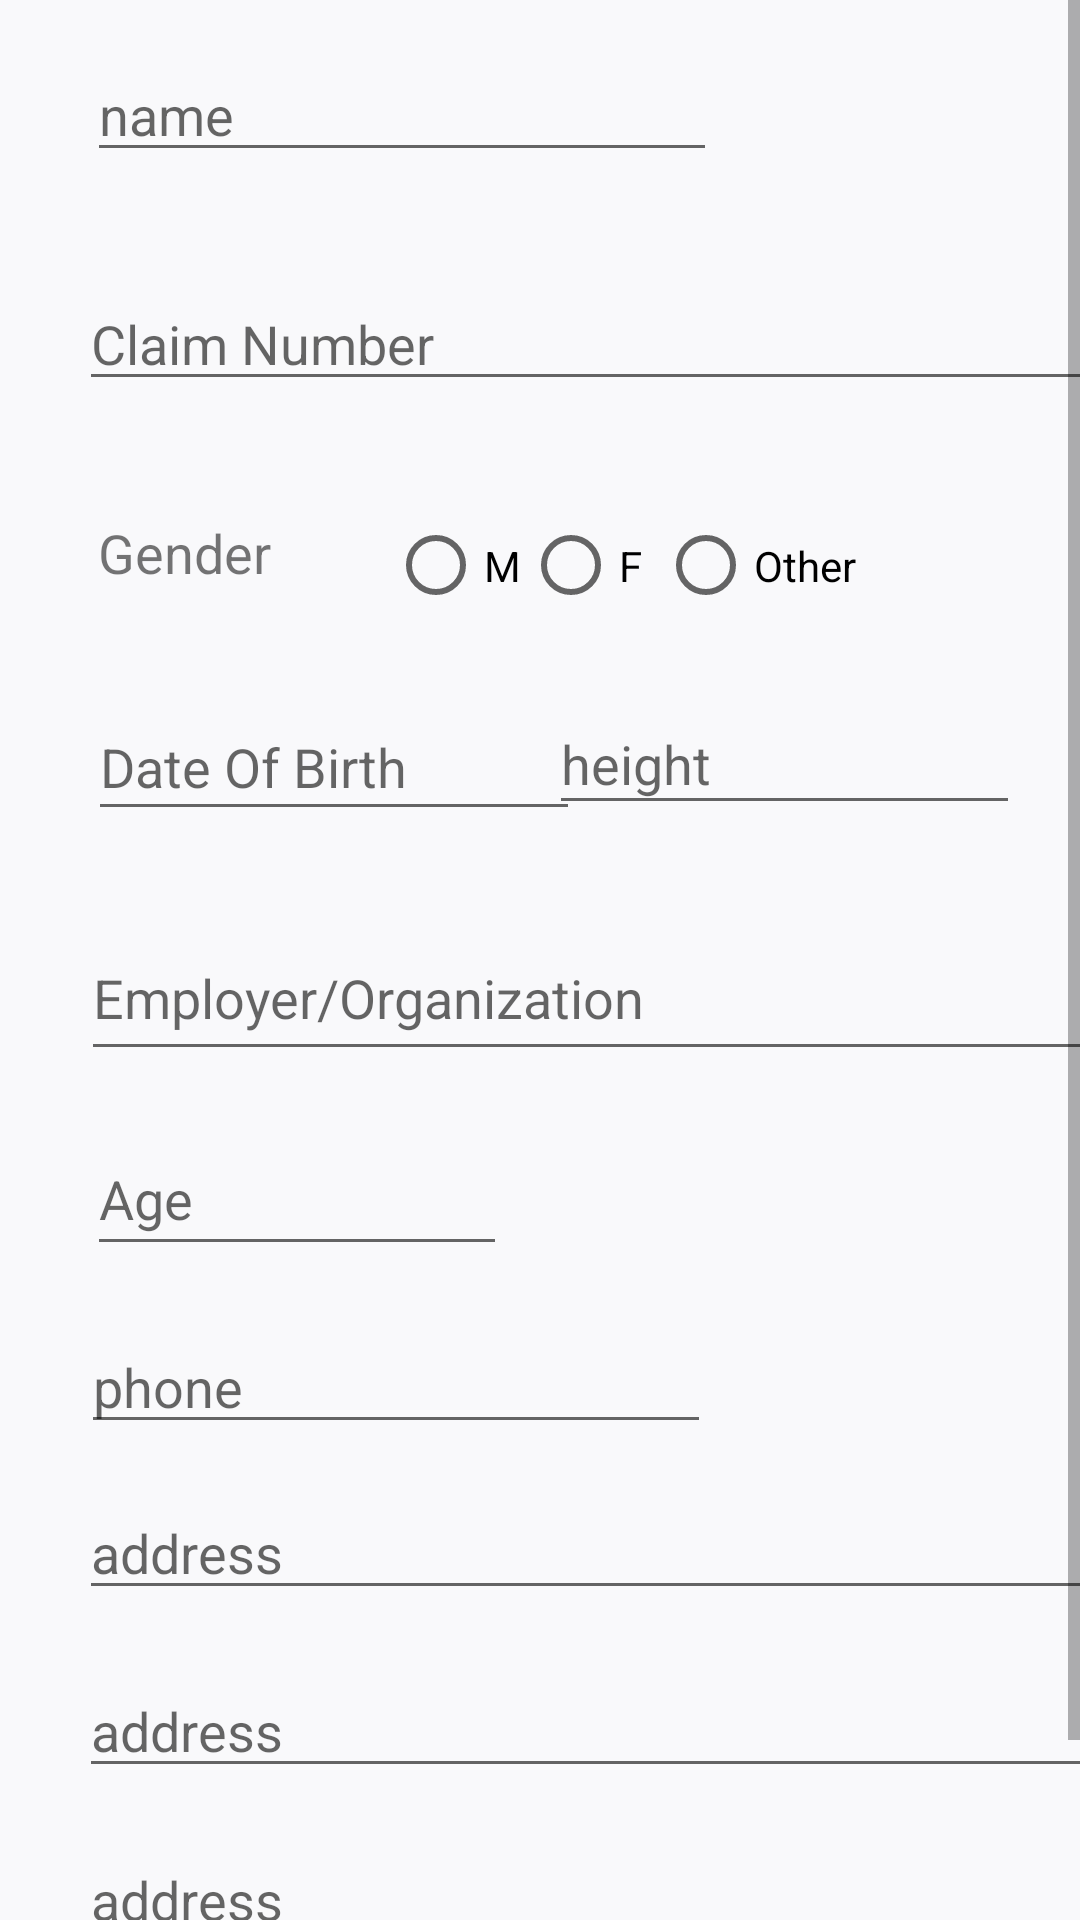

This screen was rendered from an Android layout file. Write that file and the resources it references.
<!-- AndroidManifest.xml: application theme Theme.INSURE_HUB -->
<!-- res/layout/layout_login.xml -->
<?xml version="1.0" encoding="utf-8"?>
<androidx.constraintlayout.widget.ConstraintLayout xmlns:android="http://schemas.android.com/apk/res/android"
    xmlns:app="http://schemas.android.com/apk/res-auto"
    xmlns:tools="http://schemas.android.com/tools"
    android:layout_width="match_parent"
    android:layout_height="match_parent"
    android:background="#FDFCFC"
    tools:context=".MainActivity">

    <ScrollView
        android:layout_width="match_parent"
        android:layout_height="match_parent"
        android:background="#F9F9FB"
        app:layout_constraintBottom_toBottomOf="parent"
        app:layout_constraintEnd_toEndOf="parent"
        app:layout_constraintStart_toStartOf="parent"
        app:layout_constraintTop_toTopOf="parent">

        <androidx.constraintlayout.widget.ConstraintLayout
            android:layout_width="match_parent"
            android:layout_height="wrap_content">

            <EditText
                android:id="@+id/Claimnumber"
                android:layout_width="350dp"
                android:layout_height="wrap_content"
                android:layout_marginLeft="30dp"
                android:layout_marginTop="35dp"
                android:ems="10"
                android:hint="Claim Number"
                app:layout_constraintEnd_toEndOf="parent"
                app:layout_constraintHorizontal_bias="0.184"
                app:layout_constraintStart_toStartOf="parent"
                app:layout_constraintTop_toBottomOf="@+id/names" />

            <EditText
                android:id="@+id/names"
                android:layout_width="wrap_content"
                android:layout_height="wrap_content"
                android:layout_marginTop="16dp"
                android:ems="10"
                android:hint="@string/name"
                app:layout_constraintEnd_toEndOf="parent"
                app:layout_constraintHorizontal_bias="0.194"
                app:layout_constraintStart_toStartOf="parent"
                app:layout_constraintTop_toTopOf="parent" />

            <TextView
                android:id="@+id/gender"
                android:layout_width="83dp"
                android:layout_height="32dp"
                android:layout_marginTop="172dp"
                android:text="Gender"
                android:textSize="18sp"
                app:layout_constraintEnd_toEndOf="parent"
                app:layout_constraintHorizontal_bias="0.118"
                app:layout_constraintStart_toStartOf="parent"
                app:layout_constraintTop_toTopOf="parent" />

            <RadioGroup
                android:id="@+id/radioGroup"
                android:layout_width="205dp"
                android:layout_height="32dp"
                android:layout_marginTop="172dp"
                android:orientation="horizontal"
                app:layout_constraintEnd_toEndOf="parent"
                app:layout_constraintHorizontal_bias="0.834"
                app:layout_constraintStart_toStartOf="parent"
                app:layout_constraintTop_toTopOf="parent">


                <RadioButton
                    android:id="@+id/radioButton"
                    android:layout_width="45dp"
                    android:layout_height="33dp"
                    android:onClick="radioButtonhandler"
                    android:text="M"
                    app:layout_constraintEnd_toEndOf="parent"
                    app:layout_constraintStart_toStartOf="parent"
                    app:layout_constraintTop_toTopOf="parent" />

                <RadioButton
                    android:id="@+id/female"
                    android:layout_width="45dp"
                    android:layout_height="33dp"
                    android:onClick="radioButtonhandler"
                    android:text="F"
                    app:layout_constraintEnd_toEndOf="parent"
                    app:layout_constraintHorizontal_bias="0.655"
                    app:layout_constraintStart_toStartOf="parent"
                    app:layout_constraintTop_toTopOf="parent" />

                <RadioButton
                    android:id="@+id/other"
                    android:layout_width="96dp"
                    android:layout_height="33dp"
                    android:onClick="radioButtonhandler"
                    android:text="Other"
                    app:layout_constraintEnd_toEndOf="parent"
                    app:layout_constraintHorizontal_bias="0.949"
                    app:layout_constraintStart_toStartOf="parent"
                    app:layout_constraintTop_toTopOf="parent" />
            </RadioGroup>

            <EditText
                android:id="@+id/current_weight"
                android:layout_width="164dp"
                android:layout_height="46dp"
                android:layout_marginTop="27dp"
                android:ems="10"
                android:hint="Date Of Birth"
                android:inputType="number"
                app:layout_constraintEnd_toEndOf="parent"
                app:layout_constraintHorizontal_bias="0.149"
                app:layout_constraintStart_toStartOf="parent"
                app:layout_constraintTop_toBottomOf="@+id/gender" />

            <EditText
                android:id="@+id/MaritalStatus"
                android:layout_width="157dp"
                android:layout_height="44dp"
                android:layout_marginTop="27dp"
                android:ems="10"
                android:hint="@string/height"
                android:inputType="textWebEditText"
                app:layout_constraintEnd_toEndOf="parent"
                app:layout_constraintHorizontal_bias="0.901"
                app:layout_constraintStart_toStartOf="parent"
                app:layout_constraintTop_toBottomOf="@+id/radioGroup" />

            <EditText
                android:id="@+id/goal_weight"
                android:layout_width="350dp"
                android:layout_height="52dp"
                android:layout_marginLeft="30dp"
                android:layout_marginTop="28dp"
                android:ems="10"

                android:hint="Employer/Organization"
                android:inputType="number"
                app:layout_constraintEnd_toEndOf="parent"
                app:layout_constraintHorizontal_bias="0.165"
                app:layout_constraintStart_toStartOf="parent"
                app:layout_constraintTop_toBottomOf="@+id/current_weight" />

            <EditText
                android:id="@+id/age"
                android:layout_width="140dp"
                android:layout_height="48dp"
                android:layout_marginTop="17dp"
                android:ems="10"
                android:hint="Age"
                android:inputType="number"
                app:layout_constraintEnd_toEndOf="parent"
                app:layout_constraintHorizontal_bias="0.132"
                app:layout_constraintStart_toStartOf="parent"
                app:layout_constraintTop_toBottomOf="@+id/goal_weight" />

            <EditText
                android:id="@+id/Phone"
                android:layout_width="wrap_content"
                android:layout_height="wrap_content"
                android:layout_marginTop="440dp"
                android:ems="10"
                android:hint="@string/phone"
                android:inputType="phone"
                app:layout_constraintEnd_toEndOf="parent"
                app:layout_constraintHorizontal_bias="0.179"
                app:layout_constraintStart_toStartOf="parent"
                app:layout_constraintTop_toTopOf="parent" />

            <EditText
                android:id="@+id/address2"
                android:layout_width="350dp"
                android:layout_height="wrap_content"
                android:layout_marginLeft="30dp"
                android:layout_marginTop="18dp"
                android:ems="10"
                android:hint="@string/address"
                android:inputType="text"
                android:maxLines="2"
                app:layout_constraintEnd_toEndOf="parent"
                app:layout_constraintHorizontal_bias="0.194"
                app:layout_constraintStart_toStartOf="parent"
                app:layout_constraintTop_toBottomOf="@+id/address5" />

            <EditText
                android:id="@+id/address4"
                android:layout_width="350dp"
                android:layout_height="wrap_content"
                android:layout_marginLeft="30dp"
                android:layout_marginTop="15dp"
                android:ems="10"
                android:hint="@string/address"
                android:inputType="text"
                android:maxLines="2"
                app:layout_constraintEnd_toEndOf="parent"
                app:layout_constraintHorizontal_bias="0.194"
                app:layout_constraintStart_toStartOf="parent"
                app:layout_constraintTop_toBottomOf="@+id/address2" />

            <EditText
                android:id="@+id/address5"
                android:layout_width="350dp"
                android:layout_height="wrap_content"
                android:layout_marginLeft="30dp"
                android:layout_marginTop="14dp"

                android:ems="10"
                android:hint="@string/address"
                android:inputType="text"
                android:maxLines="2"
                app:layout_constraintEnd_toEndOf="parent"
                app:layout_constraintHorizontal_bias="0.194"
                app:layout_constraintStart_toStartOf="parent"
                app:layout_constraintTop_toBottomOf="@+id/Phone" />

            <CheckBox
                android:id="@+id/conditions"
                android:layout_width="wrap_content"
                android:layout_height="wrap_content"
                android:layout_marginTop="6dp"
                android:backgroundTint="#3F51B5"
                android:buttonTint="#3F51B5"
                android:text="@string/conditions"
                app:layout_constraintBottom_toBottomOf="parent"
                app:layout_constraintEnd_toEndOf="parent"
                app:layout_constraintHorizontal_bias="0.92"
                app:layout_constraintStart_toStartOf="parent"
                app:layout_constraintTop_toBottomOf="@+id/address4" />

            <Button
                android:id="@+id/button"
                android:layout_width="wrap_content"
                android:layout_height="wrap_content"
                android:layout_marginStart="157dp"
                android:layout_marginTop="6dp"
                android:layout_marginEnd="56dp"
                android:backgroundTint="#3F51B5"
                android:onClick="submitbuttonHandler"
                android:text="SUBMIT"
                app:layout_constraintBottom_toBottomOf="parent"
                app:layout_constraintEnd_toStartOf="@+id/conditions"
                app:layout_constraintHorizontal_bias="1.0"
                app:layout_constraintStart_toStartOf="parent"
                app:layout_constraintTop_toBottomOf="@+id/address4" />

        </androidx.constraintlayout.widget.ConstraintLayout>
    </ScrollView>
</androidx.constraintlayout.widget.ConstraintLayout>
<!-- resources referenced by this layout -->
<resources>
  <string name="address">address</string>
  <string name="conditions">conditions</string>
  <string name="height">height</string>
  <string name="name">name</string>
  <string name="phone">phone</string>
  <style name="Theme.INSURE_HUB" parent="Theme.MaterialComponents.Light.NoActionBar">
          
          <item name="colorPrimary">@color/purple_500</item>
          <item name="colorPrimaryVariant">@color/purple_700</item>
          <item name="colorOnPrimary">@color/white</item>
          
          <item name="colorSecondary">@color/teal_200</item>
          <item name="colorSecondaryVariant">@color/teal_700</item>
          <item name="colorOnSecondary">@color/black</item>
          
          <item name="android:statusBarColor" tools:targetApi="l">?attr/colorPrimaryVariant</item>
          
      </style>
  <!-- not gathered from this repository: default colours our renderer supplied (Android Studio template values) -->
  <color name="purple_500">#FF6200EE</color>
  <color name="purple_700">#FF3700B3</color>
  <color name="teal_200">#FF03DAC5</color>
  <color name="teal_700">#FF018786</color>
  <color name="black">#FF000000</color>
  <color name="white">#FFFFFFFF</color>
</resources>
